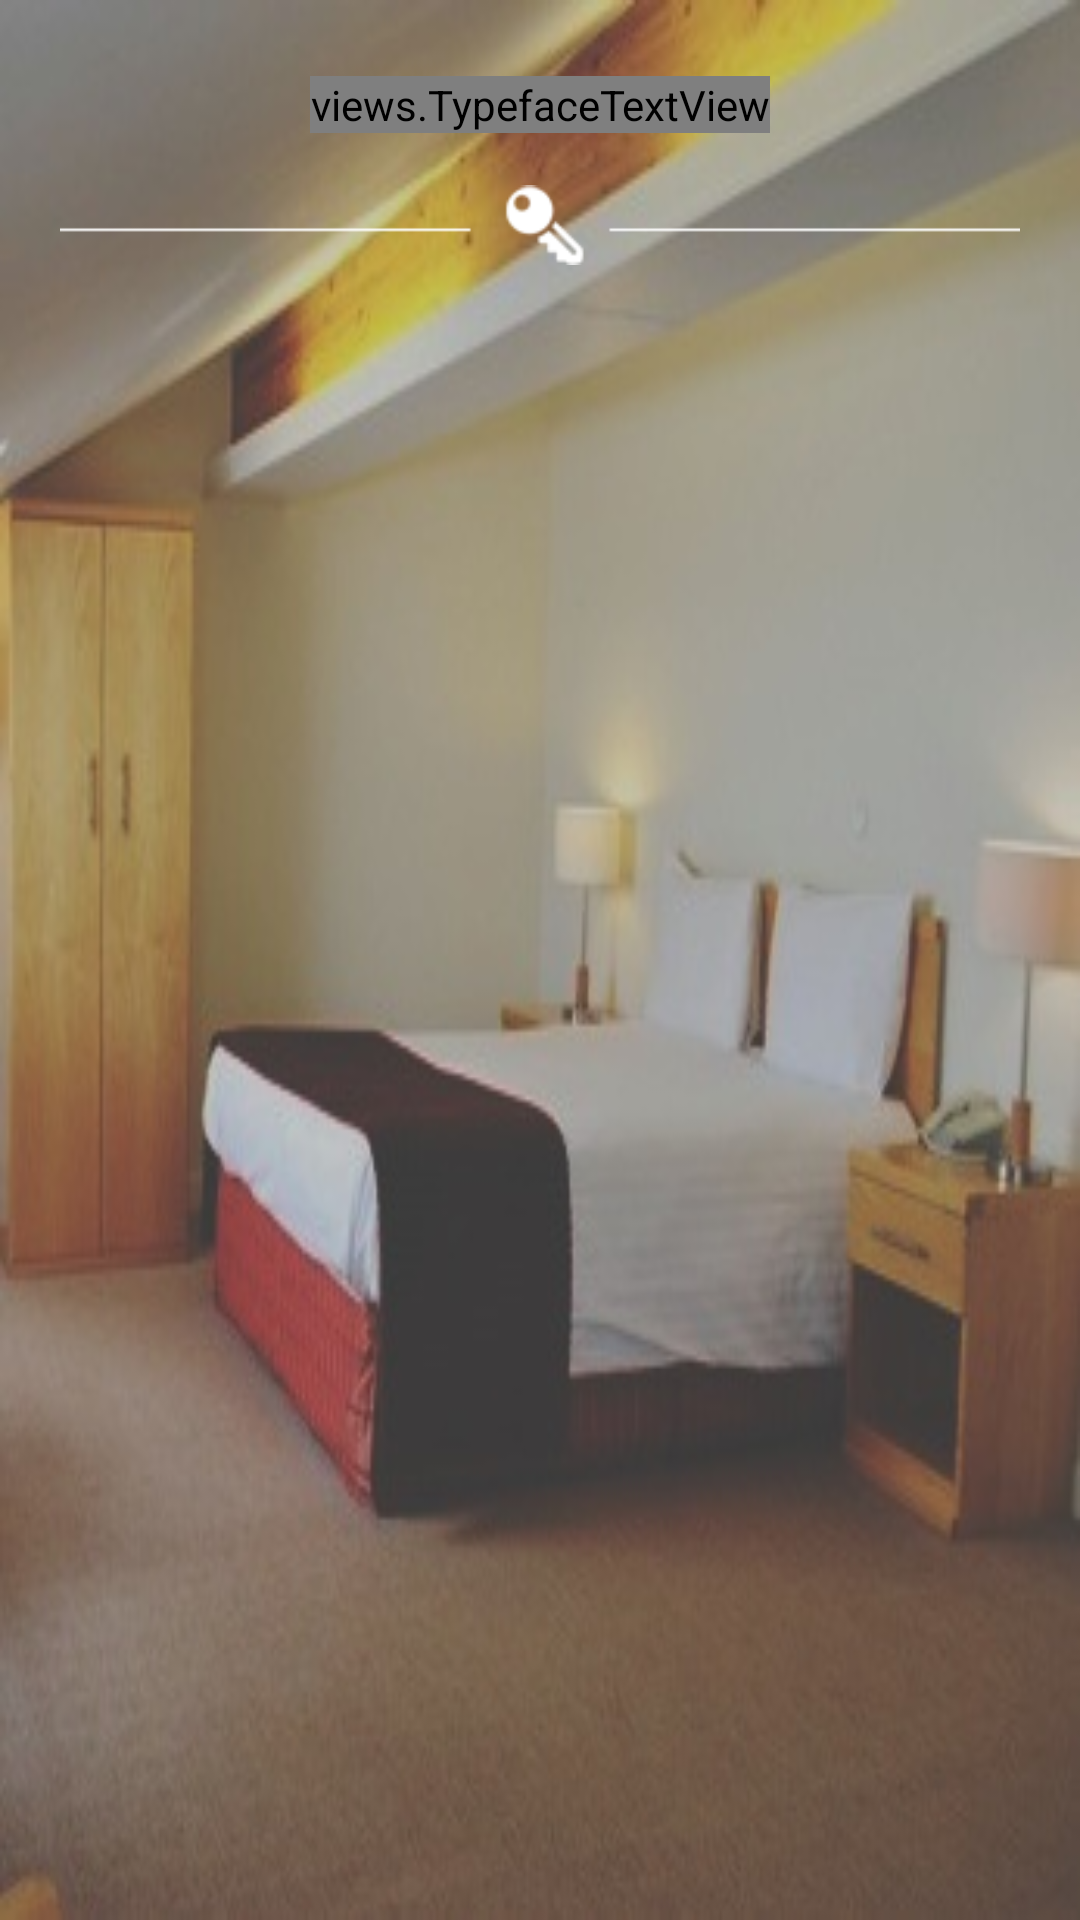

Produce the Android XML layout that renders to this screen, including the resource entries it uses.
<!-- AndroidManifest.xml: application theme AppTheme -->
<!-- res/layout/activity_rooms.xml -->
<LinearLayout xmlns:android="http://schemas.android.com/apk/res/android"
    xmlns:tools="http://schemas.android.com/tools"
    xmlns:geekui="http://schemas.android.com/apk/res-auto"
    android:layout_width="match_parent"
    android:layout_height="match_parent"
    tools:context="com.wyndhamgarden.app.Contacts"
    android:orientation="vertical">


    <LinearLayout
        android:orientation="vertical"
        android:layout_width="match_parent"
        android:layout_height="match_parent"
        android:background="@drawable/roomsbg">

        <FrameLayout
            android:layout_width="match_parent"
            android:layout_height="wrap_content">

            <views.TypefaceTextView
                android:layout_width="wrap_content"
                android:layout_height="wrap_content"
                android:text="Rooms"
                android:id="@+id/textView13"
                android:layout_gravity="center"
                android:layout_marginTop="10dp"
                android:textColor="#ffffff"
                android:textSize="35dp"
                geekui:customTypeface="fonts/JosefinSans-SemiBold.ttf"  />

            <ImageView
                android:layout_width="40dp"
                android:layout_height="40dp"
                android:id="@+id/back"
                android:layout_gravity="left|center_vertical"
                android:layout_marginTop="10dp"
                android:layout_marginLeft="10dp"
                android:src="@drawable/back" />
        </FrameLayout>

        <LinearLayout
            android:orientation="horizontal"
            android:layout_width="match_parent"
            android:layout_height="wrap_content"
            android:gravity="center">

            <ImageView
                android:layout_width="wrap_content"
                android:layout_height="40dp"
                android:id="@+id/imageView8"
                android:src="@drawable/roombgkey"
                android:layout_marginLeft="20dp"
                android:layout_marginRight="20dp"
                android:layout_marginTop="5dp"
                android:layout_marginBottom="5dp" />
        </LinearLayout>

        <ListView
            android:layout_width="wrap_content"
            android:layout_height="wrap_content"
            android:id="@+id/lvforrooms"
            android:background="@android:color/transparent" />
    </LinearLayout>

</LinearLayout>
<!-- resources referenced by this layout -->
<resources>
  <!-- drawable roombgkey: png bitmap (drawable, 3755 bytes) -->
  <!-- drawable roomsbg: jpg bitmap (drawable, 37633 bytes) -->
  <style name="AppTheme" parent="Theme.AppCompat.Light.DarkActionBar">
          
      </style>
</resources>
